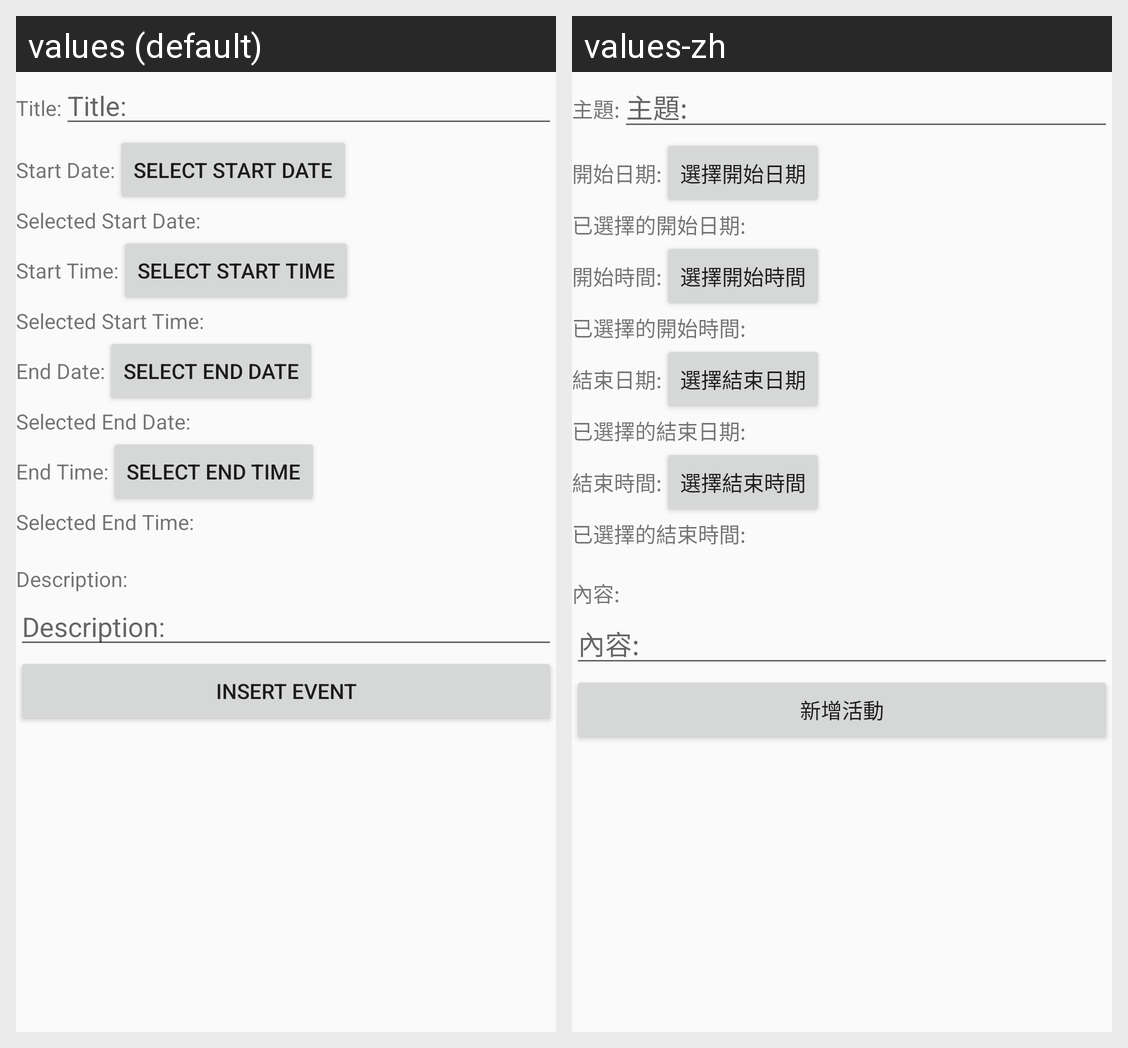

Translations of the strings shown on this Android screen, per locale in the grid:
Android screen res/layout/activity_insert_event.xml rendered under 2 locales, left to right: values (default), values-zh. Device: Nexus 5 (rendered at 1080×1920; each locale shown at half size, 540×960, under a caption strip naming it); theme AppTheme.
Strings drawn on this screen, with the default value and each locale's value (text and hints the layout hard-codes, and strings that could not be matched under every locale, appear in the picture but are not listed):

event_title
  values: Title:
  values-zh: 主題:

event_startdate
  values: Start Date:
  values-zh: 開始日期:

event_select_startdate
  values: Select Start Date
  values-zh: 選擇開始日期

event_selected_startdate
  values: Selected Start Date:
  values-zh: 已選擇的開始日期:

event_starttime
  values: Start Time:
  values-zh: 開始時間:

event_select_starttime
  values: Select Start Time
  values-zh: 選擇開始時間

event_selected_starttime
  values: Selected Start Time:
  values-zh: 已選擇的開始時間:

event_enddate
  values: End Date:
  values-zh: 結束日期:

event_select_enddate
  values: Select End Date
  values-zh: 選擇結束日期

event_selected_enddate
  values: Selected End Date:
  values-zh: 已選擇的結束日期:

event_endtime
  values: End Time:
  values-zh: 結束時間:

event_select_endtime
  values: Select End Time
  values-zh: 選擇結束時間

event_selected_endtime
  values: Selected End Time:
  values-zh: 已選擇的結束時間:

event_des
  values: Description:
  values-zh: 內容:

title_insert
  values: Insert Event
  values-zh: 新增活動
